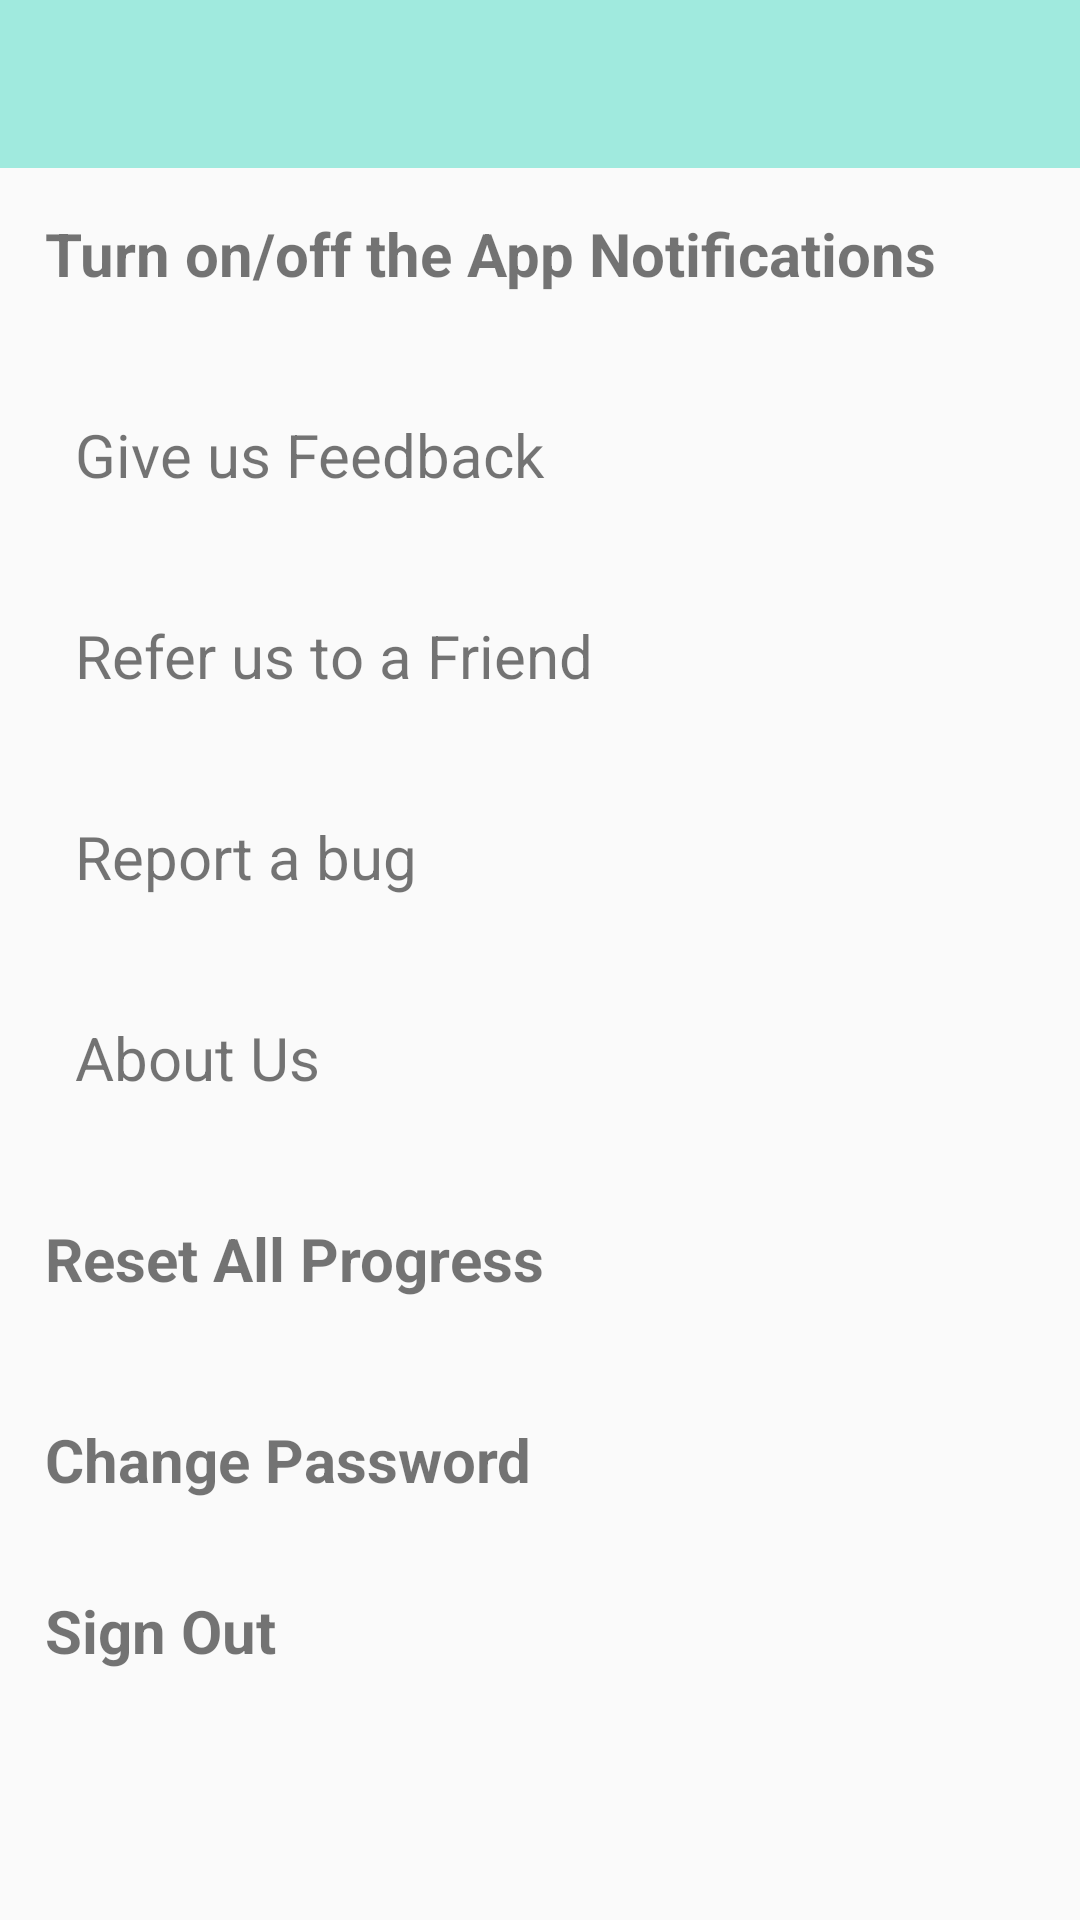

Reconstruct the res/layout file that produces this screen, plus the resources it refers to.
<!-- AndroidManifest.xml: application theme AppTheme -->
<!-- res/layout/activity_settings.xml -->
<?xml version="1.0" encoding="utf-8"?>
<android.support.v4.widget.DrawerLayout xmlns:android="http://schemas.android.com/apk/res/android"
    xmlns:app="http://schemas.android.com/apk/res-auto"
    xmlns:tools="http://schemas.android.com/tools"
    android:id="@+id/drawer_layout"
    android:layout_width="match_parent"
    android:layout_height="match_parent"
    android:fitsSystemWindows="true">

    <LinearLayout
        android:layout_width="match_parent"
        android:layout_height="match_parent"
        android:orientation="vertical">

        <include
            android:id="@+id/custom_toolbar"
            layout="@layout/custom_toolbar" />

        <include
            android:id="@+id/set"
            layout="@layout/setting"/>
    </LinearLayout>

    <android.support.design.widget.NavigationView
        android:id="@+id/nav_view"
        android:layout_width="wrap_content"
        android:layout_height="match_parent"
        android:layout_gravity="start"
        android:fitsSystemWindows="true"
        android:theme="@style/NavigationTheme"
        app:headerLayout="@layout/nav_header">

        <ExpandableListView
            android:id="@+id/navmenu"
            android:layout_width="match_parent"
            android:layout_height="match_parent"
            android:layout_marginTop="225dp"
            android:choiceMode="singleChoice"
            android:divider="@color/submenu"
            android:dividerHeight="0dp"
            android:groupIndicator="@null"
            android:padding="10dp">
        </ExpandableListView>
    </android.support.design.widget.NavigationView>
</android.support.v4.widget.DrawerLayout>
<!-- res/layout/custom_toolbar.xml (included above) -->
<?xml version="1.0" encoding="utf-8"?>
<android.support.v7.widget.Toolbar xmlns:android="http://schemas.android.com/apk/res/android"
    xmlns:app="http://schemas.android.com/apk/res-auto"
    android:layout_width="match_parent"
    android:layout_height="wrap_content"
    android:background="@color/colorAccent"
    app:popupTheme="@style/AppTheme"
    app:theme="@style/AppTheme">

</android.support.v7.widget.Toolbar>
<!-- res/layout/setting.xml (included above) -->
<?xml version="1.0" encoding="utf-8"?>
<LinearLayout
    xmlns:android="http://schemas.android.com/apk/res/android"
    android:layout_width="match_parent"
    android:layout_height="match_parent"
    android:orientation="vertical">

    <TextView
        android:layout_width="match_parent"
        android:layout_height="wrap_content"
        android:text="Turn on/off the App Notifications"
        android:padding="15dp"
        android:id="@+id/notif"
        android:textSize="20dp"
        android:textStyle="bold"/>

    <TextView
        android:layout_marginTop="10dp"
        android:layout_marginStart="10dp"
        android:layout_width="match_parent"
        android:layout_height="wrap_content"
        android:text="Give us Feedback"
        android:padding="15dp"
        android:id="@+id/feedback"
        android:textSize="20dp"/>

    <TextView
        android:layout_marginTop="10dp"
        android:layout_marginStart="10dp"
        android:layout_width="match_parent"
        android:layout_height="wrap_content"
        android:text="Refer us to a Friend"
        android:padding="15dp"
        android:id="@+id/refer"
        android:textSize="20dp"/>

    <TextView
        android:layout_marginTop="10dp"
        android:layout_marginStart="10dp"
        android:layout_width="match_parent"
        android:layout_height="wrap_content"
        android:text="Report a bug"
        android:padding="15dp"
        android:id="@+id/bug"
        android:textSize="20dp"/>

    <TextView
        android:layout_marginTop="10dp"
        android:layout_marginStart="10dp"
        android:layout_width="match_parent"
        android:layout_height="wrap_content"
        android:text="About Us"
        android:padding="15dp"
        android:id="@+id/aboutus"
        android:textSize="20dp"/>


    <TextView
        android:layout_marginTop="10dp"
        android:layout_width="match_parent"
        android:layout_height="wrap_content"
        android:text="Reset All Progress"
        android:padding="15dp"
        android:id="@+id/reset"
        android:textSize="20dp"
        android:textStyle="bold"/>

    <TextView
        android:layout_marginTop="10dp"
        android:layout_width="match_parent"
        android:layout_height="wrap_content"
        android:text="Change Password"
        android:padding="15dp"
        android:id="@+id/changepass"
        android:textSize="20dp"
        android:textStyle="bold"/>

    <TextView
        android:layout_width="match_parent"
        android:layout_height="wrap_content"
        android:text="Sign Out"
        android:padding="15dp"
        android:id="@+id/signout"
        android:textSize="20dp"
        android:textStyle="bold"/>

</LinearLayout>
<!-- res/layout/nav_header.xml (included above) -->
<?xml version="1.0" encoding="utf-8"?>
<LinearLayout xmlns:android="http://schemas.android.com/apk/res/android"
    android:layout_width="match_parent"
    android:layout_height="200dp"
    android:background="@color/colorAccent"
    android:orientation="vertical"
    android:padding="8dp">

    <ImageView
        android:layout_width="wrap_content"
        android:layout_height="wrap_content"
        android:layout_gravity="center"
        android:gravity="center"
        android:src="@drawable/logo" />

</LinearLayout>
<!-- resources referenced by this layout -->
<resources>
  <color name="colorAccent">#A0EADE</color>
  <color name="submenu">#aba9a9</color>
  <!-- drawable logo: png bitmap (drawable, 4330 bytes) -->
  <style name="AppTheme" parent="Theme.AppCompat.Light.NoActionBar">
          
          <item name="colorPrimary">@color/colorPrimary</item>
          <item name="colorPrimaryDark">@color/colorPrimaryDark</item>
          <item name="colorAccent">@color/colorAccent</item>
          <item name="overlapAnchor">false</item>
          <item name="android:dropDownVerticalOffset">-4dp</item>
      </style>
  <style name="NavigationTheme" parent="AppTheme">
          <item name="android:textSize">16sp</item>
          <item name="android:layout_marginTop">10dp</item>
          <item name="colorPrimary">@color/colorPrimary</item>
          <item name="colorPrimaryDark">@color/colorPrimaryDark</item>
          <item name="colorAccent">@color/colorAccent</item>
      </style>
  <color name="colorPrimary">#C2DFE3</color>
  <color name="colorPrimaryDark">#1D263B</color>
</resources>
